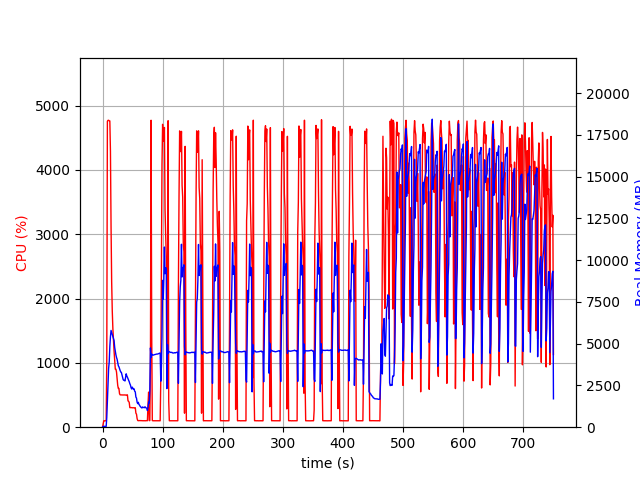

Data behind this chart, as committed beside it:
elapsed_time, nproc, cpu, mem_real, mem_virtual
4.291534423828125e-05, 1, 0.0, 8.871, 2929
1.006, 1, 48.7, 48.63, 619.5
2.014, 1, 99.2, 48.63, 619.5
3.022, 1, 100.3, 48.63, 619.5
4.029, 1, 99.3, 48.63, 619.5
5.035, 1, 100.3, 48.63, 619.5
6.041, 1, 100.4, 48.63, 619.5
7.048, 1, 1054, 576.7, 4519
8.068, 1, 4757, 1550, 5618
9.088, 1, 4770, 2601, 6798
10.1, 1, 4772, 3511, 7868
11.12, 1, 4763, 3905, 8267
12.14, 1, 4761, 4833, 9308
13.16, 1, 4291, 5416, 10011
14.17, 1, 3119, 5793, 10469
15.18, 1, 2263, 5670, 10665
16.19, 1, 1808, 5538, 10721
17.2, 1, 1533, 5440, 10805
18.21, 1, 1340, 5312, 10985
19.22, 1, 1179, 5182, 11157
20.23, 1, 1043, 4778, 11157
21.23, 1, 902.2, 4559, 11157
22.24, 1, 902.6, 4336, 11213
23.25, 1, 858.9, 4176, 11213
24.26, 1, 747.7, 4067, 11325
25.26, 1, 651.3, 3888, 11421
26.27, 1, 602.3, 3679, 11533
27.28, 1, 604.0, 3618, 11629
28.29, 1, 521.1, 3498, 11741
29.3, 1, 502.9, 3395, 11741
30.3, 1, 502.9, 3305, 11741
31.31, 1, 502.4, 3284, 11741
32.32, 1, 502.5, 3153, 11741
33.33, 1, 501.2, 2996, 11741
34.34, 1, 500.6, 2850, 11741
35.35, 1, 500.5, 2809, 11741
36.36, 1, 501.0, 2801, 11741
37.37, 1, 502.0, 2768, 11741
38.38, 1, 499.0, 2982, 11741
39.39, 1, 500.5, 3196, 11933
40.4, 1, 500.1, 3064, 11933
41.41, 1, 503.1, 2994, 11933
42.41, 1, 408.2, 2893, 11933
43.43, 1, 402.7, 2811, 11933
44.43, 1, 384.3, 2723, 11933
45.44, 1, 304.1, 2605, 11933
46.45, 1, 304.9, 2521, 11933
47.46, 1, 303.3, 2369, 11933
48.47, 1, 304.9, 2289, 11933
49.48, 1, 303.2, 2399, 11933
50.49, 1, 300.9, 2327, 11933
51.5, 1, 303.2, 2268, 11933
52.51, 1, 301.2, 2296, 11933
53.52, 1, 301.1, 2156, 11933
54.53, 1, 302.9, 2115, 11933
55.54, 1, 218.6, 1804, 11933
56.55, 1, 202.0, 1743, 11933
57.56, 1, 134.5, 1496, 11933
58.57, 1, 103.9, 1413, 11933
59.58, 1, 100.9, 1490, 11933
... 682 more rows
